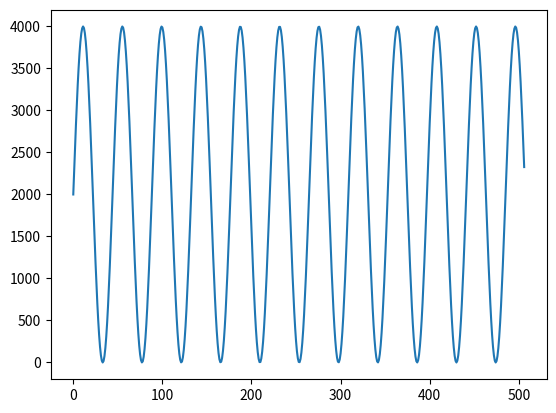

Recreate this plot in Python.
#!/usr/bin/python

import numpy as np
import math as mt
import matplotlib.pyplot as plt

NUM_SAMPLES = 512
SAMPLING_RATE = 44100

# one wave length
def onewavelen(FR,AMP):
	x = 0
	y = 0
	
	neg_a = 0
	neg_b = 0
	phase = 0
	stop = 0
	sample = 0
	
	i = 1
	
	while stop == 0:
		x = i / SAMPLING_RATE
		y = mt.sin(2.0 * mt.pi * FR * x ) + 1
		sample = AMP * 0.2 * y

		i = i + 1

		if sample == 2000:
			phase = phase + 1
		elif sample > 2000:
			neg_b = 0
		elif sample < 2000:
			neg_b = 1

		if neg_b != neg_a:
			phase = phase + 1
			neg_a = neg_b
			if phase == 2:
				stop = 1
		elif neg_b == neg_a:
			neg_a = neg_b
			
		if i == NUM_SAMPLES:
			stop = 1
	
	print("one wave len = %i" % i)
	return i

# build wave sample
def sample_prep(FR, DUR, AMP):
	x = 0
	y = 0
	
	waveone = onewavelen(FR,AMP)
	wavenum = int(NUM_SAMPLES/waveone)
	wavelen = wavenum * waveone

	sample = 0
	
	sine_sample = np.zeros(NUM_SAMPLES)
	sine_sample[0] = AMP * 0.2

	for i in range(1,NUM_SAMPLES):
		x = i / SAMPLING_RATE
		y = mt.sin(2.0 * mt.pi * FR * x ) + 1
		sample = AMP * 0.2 * y

		sine_sample[i] = sample

	print("wave len = %i * %i = %i" % (wavenum,waveone,wavelen))
	wave_sample = sine_sample[0:wavelen+1]
	return wave_sample
         
datasin = sample_prep(1000,2,10000)
plt.plot(datasin)
plt.show()
